10-way image classification set "data3" from GitHub (An-Shan/Bag-recognition-with-VGG16); label vocabulary: backpack, bucket bag, duffle bag, fanny pack, luggage, messenger bag, saddle bag, satchel, sleeping bag, tote bag.

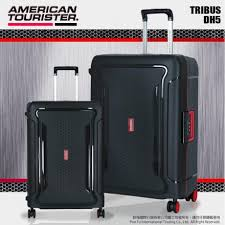
Label: luggage

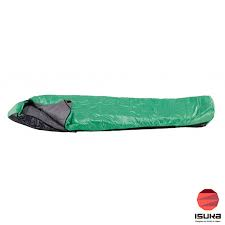
Label: sleeping bag

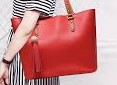
Label: tote bag

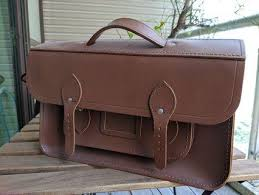
Label: satchel

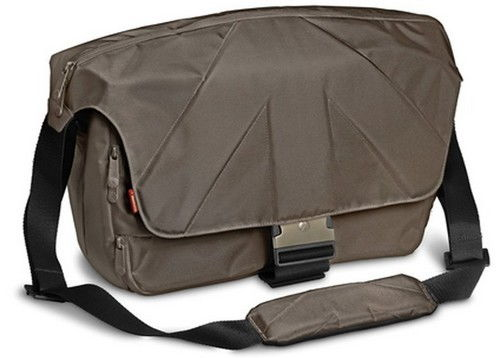
Label: messenger bag

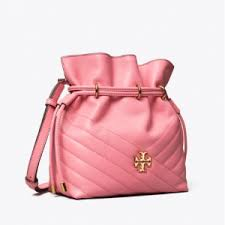
Label: bucket bag
